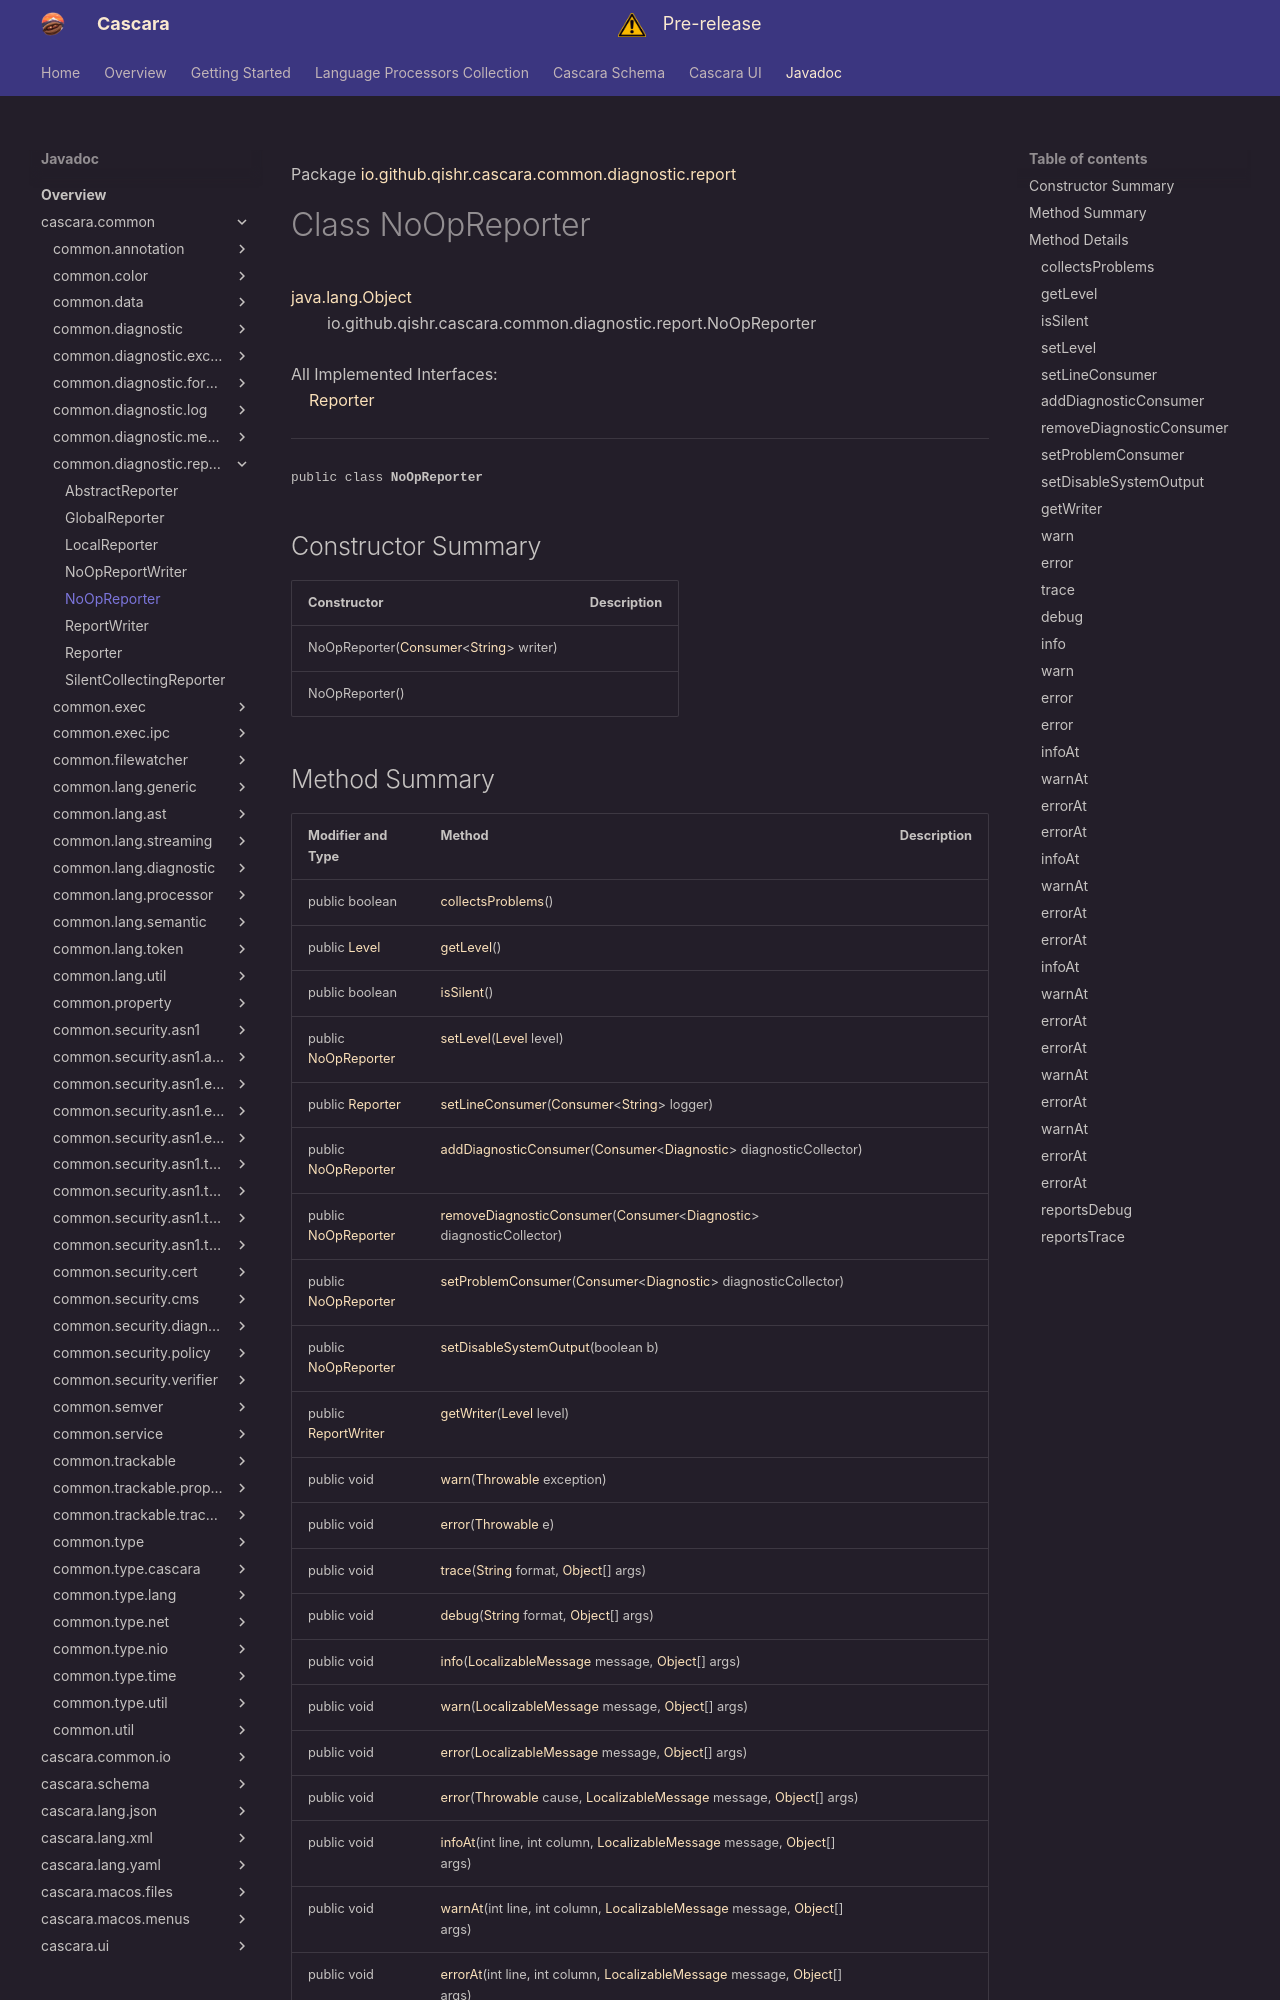

repository: qishr/qishr.github.io · page: javadoc/latest/cascara.common/io/github/qishr/cascara/common/diagnostic/report/NoOpReporter/index.html · generator: mkdocs

Package [io.github.qishr.cascara.common.diagnostic.report](index.md)

# Class NoOpReporter
[java.lang.Object](https://docs.oracle.com/en/java/javase/24/docs/api/java.base/java/lang/Object.html)<br/>
        io.github.qishr.cascara.common.diagnostic.report.NoOpReporter<br/>
<br/>
All Implemented Interfaces:<br/>
    [Reporter](../../../../../../../io/github/qishr/cascara/common/diagnostic/report/Reporter.md)


----

<span style="font-family: monospace; font-size: 80%;">public class __NoOpReporter__</span>


## Constructor Summary

| Constructor                                                                                                                                                                                                                  | Description |
|------------------------------------------------------------------------------------------------------------------------------------------------------------------------------------------------------------------------------|-------------|
| NoOpReporter([Consumer](https://docs.oracle.com/en/java/javase/24/docs/api/java.base/java/util/function/Consumer.html)<[String](https://docs.oracle.com/en/java/javase/24/docs/api/java.base/java/lang/String.html)> writer) |             |
| NoOpReporter()                                                                                                                                                                                                               |             |
